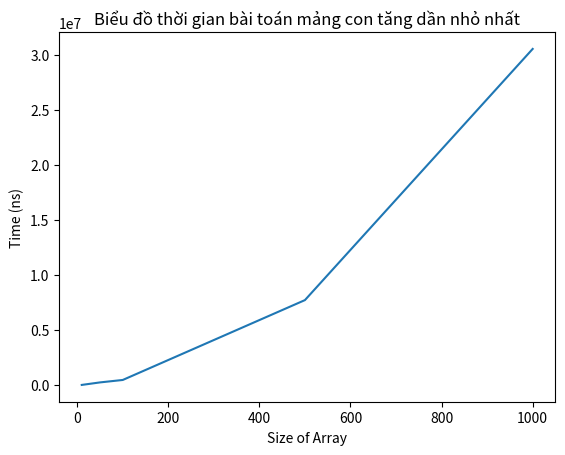

Reproduce this figure in Python.
# Dãy con tăng dần dài nhất
import time
from random import randrange
import matplotlib.pyplot as plt

def longestSubsequence(array):
    n = len(array)

    # Khởi tạo mảng dp, mọi phần tử đều bắt đầu bằng 1 (mảng theo thứ tự)
    dp = [1] * n

    # Tính dp[i] cho mọi i từ 1 đến n-1
    for i in range(1, n):
        for j in range(i):
            if array[j] < array[i]:
                dp[i] = max(dp[i], dp[j] + 1)

    # Tìm giá trị lớn nhất trong mảng dp
    return max(dp)

# Sinh ngẫu nhiên các phần tử trong mảng
def randomValue(sizeArray):
    randArray = []
    for size in sizeArray:
        randTemp = []
        for i in range(size):
            randTemp.append(randrange(100))
        randArray.append(randTemp)
    return randArray

# Hàm lấy các giá trị ứng với mảng
def getTime(randArray):
    timeList = []
    for i in range(len(randArray)):
        time1 = time.perf_counter_ns()
        longestSubsequence(randArray[i])
        time2 = time.perf_counter_ns()
        timeList.append(time2 - time1)
    return timeList

# Vẽ biểu đồ
def drawTime(nameArray, timeList):
    plt.plot(nameArray, timeList)
    plt.title("Biểu đồ thời gian bài toán mảng con tăng dần nhỏ nhất")
    plt.xlabel("Size of Array")
    plt.ylabel("Time (ns)")
    plt.show()

if __name__ == "__main__":
    sizeArray = [10, 50, 100, 500, 1000]
    randArray = randomValue(sizeArray)
    timeList = getTime(randArray)
    drawTime(sizeArray, timeList)
